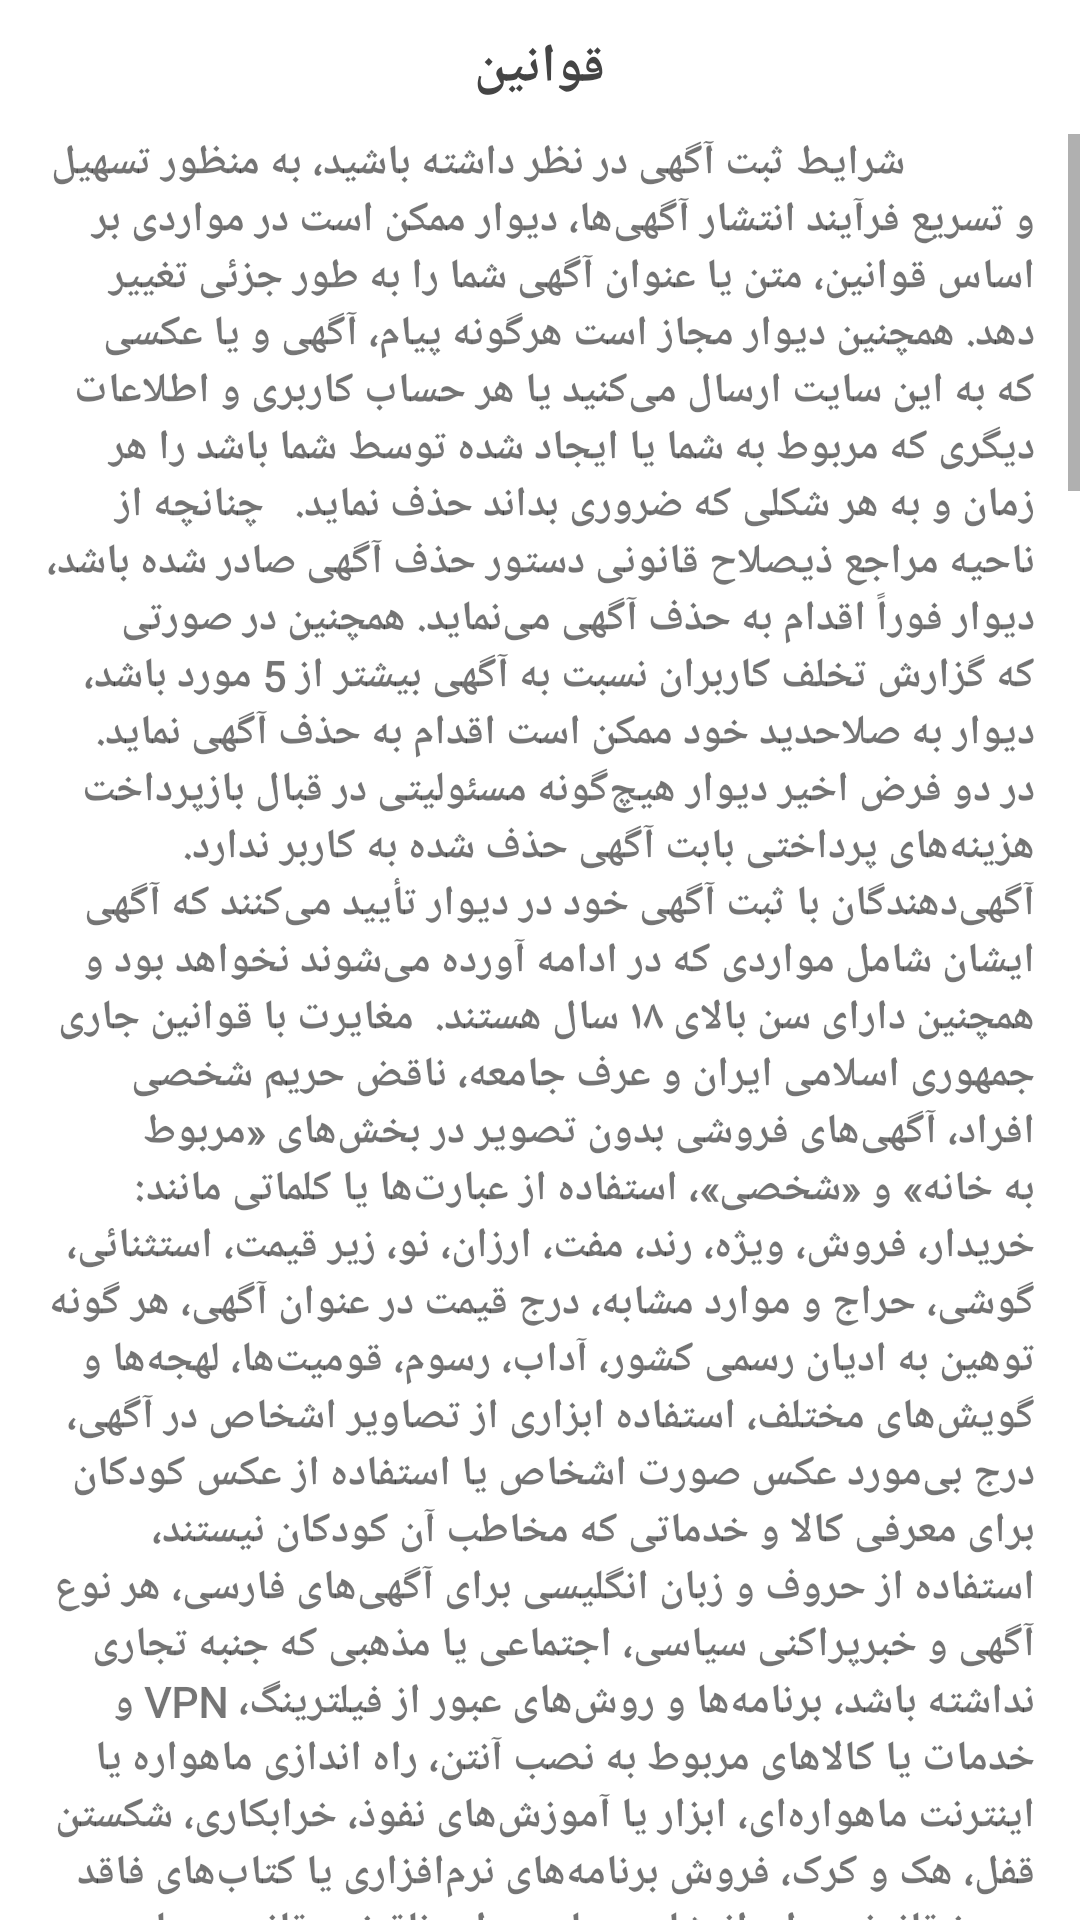

Here is an Android app screen rendered from its layout file. Give the layout XML and the strings, colors and styles it references.
<!-- AndroidManifest.xml: application theme AppTheme -->
<!-- res/layout/dialog_content.xml -->
<?xml version="1.0" encoding="utf-8"?>
<RelativeLayout xmlns:android="http://schemas.android.com/apk/res/android"
    xmlns:tools="http://schemas.android.com/tools"
    android:layout_width="match_parent"
    android:layout_height="wrap_content"
    android:layout_margin="-100dp">

    <RelativeLayout
        android:layout_width="match_parent"
        android:layout_height="wrap_content"
        android:layout_alignParentStart="true"
        android:layout_alignParentTop="true"
        android:background="@android:color/white">

        <TextView
            android:id="@+id/txtTitle"
            android:layout_width="wrap_content"
            android:layout_height="wrap_content"
            android:layout_alignParentTop="true"
            android:layout_centerHorizontal="true"
            android:layout_margin="10dp"
            android:fontFamily="@font/irfont"
            android:text="قوانین"
            android:textColor="@color/colorForeground"
            android:textSize="18sp"
            android:textStyle="bold" />

        <ScrollView
            android:layout_width="match_parent"
            android:layout_height="wrap_content"
            android:layout_below="@+id/txtTitle">

            <LinearLayout
                android:id="@+id/lnrList"
                android:layout_width="match_parent"
                android:layout_height="wrap_content"
                android:orientation="vertical">

                <TextView
                    android:id="@+id/txtContent2"
                    android:layout_width="match_parent"
                    android:layout_height="wrap_content"
                    android:layout_marginLeft="15dp"
                    android:layout_marginRight="15dp"
                    android:fontFamily="@font/irfont"
                    android:text="
            شرایط ثبت آگهی
در نظر داشته باشید، به منظور تسهیل و تسریع فرآیند انتشار آگهی‌ها، دیوار ممکن است در مواردی بر اساس قوانین، متن یا عنوان آگهی شما را به طور جزئی تغییر دهد. همچنین دیوار مجاز است هرگونه پیام، آگهی و یا عکسی که به این سایت ارسال می‌کنید یا هر حساب کاربری و اطلاعات دیگری که مربوط به شما یا ایجاد شده توسط شما باشد را هر زمان و به هر شکلی که ضروری بداند حذف نماید.

 چنانچه از ناحیه مراجع ذیصلاح قانونی دستور حذف آگهی صادر شده باشد، دیوار فوراً اقدام به حذف آگهی می‌نماید. همچنین در صورتی که گزارش تخلف کاربران نسبت به آگهی بیشتر از 5 مورد باشد، دیوار به صلاحدید خود ممکن است اقدام به حذف آگهی نماید. در دو فرض اخیر دیوار هیچ‌گونه مسئولیتی در قبال بازپرداخت هزینه‌های پرداختی بابت آگهی حذف شده به کاربر ندارد.

آگهی‌دهندگان با ثبت آگهی خود در دیوار تأیید می‌کنند که آگهی ایشان شامل مواردی که در ادامه آورده می‌شوند نخواهد بود و همچنین دارای سن بالای ۱۸ سال هستند.

مغایرت با قوانین جاری جمهوری اسلامی ایران و عرف جامعه،
ناقض حریم شخصی افراد،
آگهی‌های فروشی بدون تصویر در بخش‌های «مربوط به خانه» و «شخصی»،
استفاده از عبارت‌ها یا کلماتی مانند: خریدار، فروش، ویژه، رند، مفت، ارزان، نو، زیر قیمت، استثنائی، گوشی، حراج و موارد مشابه،
درج قیمت در عنوان آگهی،
هر گونه توهین به ادیان رسمی کشور، آداب، رسوم، قومیت‌ها، لهجه‌ها و گویش‌های مختلف،
استفاده ابزاری از تصاویر اشخاص در آگهی، درج بی‌مورد عکس صورت اشخاص یا استفاده از عکس کودکان برای معرفی کالا و خدماتی که مخاطب آن کودکان نیستند،
استفاده از حروف و زبان انگلیسی برای آگهی‌های فارسی،
هر نوع آگهی و خبرپراکنی سیاسی، اجتماعی یا مذهبی که جنبه تجاری نداشته باشد،
برنامه‌ها و روش‌های عبور از فیلترینگ، VPN و خدمات یا کالاهای مربوط به نصب آنتن، راه اندازی ماهواره یا اینترنت ماهواره‌ای،
ابزار یا آموزش‌های نفوذ، خرابکاری، شکستن قفل، هک و کرک،
فروش برنامه‌های نرم‌افزاری یا کتاب‌های فاقد مجوز قانونی برای انتشار و سایر موارد ناقض «قانون حمایت حقوق مؤلفان و مصنفان و هنرمندان»،
هر گونه اجاره و فروش فیلم یا موسیقی،
شبکه‌های هرمی و فعالیت‌های غیرقانونی و غیرمجاز اقتصادی مشابه،
هر نوع مسابقه، قرعه‌کشی و بخت‌آزمایی (با جایزه یا بدون جایزه)،
آگهی انجام پروژه‌های دانشجویی و دانش آموزی،
هر گونه کالایی که موجب رواج خشونت و آسیب رساندن به دیگران می‌شود، مانند: سلاح‌های گرم و سرد، مواد محترقه و امثال آن،
کالا و خدمات مرتبط با مواد مخدر، سیگار یا ترک اعتیاد،
فروش دستگاه فلزیاب، گنج‌یاب، حفاری غیرمجاز یا لوازم و تجهیزات مرتبط با آن،
خدمات مرتبط با همسریابی، دوست‌یابی، مشاوره خانوادگی،
آگهی‌هایِ محرمیت، صیغه و ازدواج،
خدمات، دفاتر و شرکت‌های مرتبط با لیزینگ به جز نمایندگی‌های مجاز با ارائه مجوز،
فروش فاکتور و پیش فاکتور برای اخذ وام، حذف سهم بیمه کارفرما و مشابه آن،
هرگونه خدمات مرتبط با گرین‌کارت یا اقامت کشورها و مسافرت و اخذ ویزا به کشورهایی که منع قانونی برای ورود به آن‌ها وجود دارد،
خرید و فروش فیش حج عمره و تمتع،
خرید و فروش اعضای بدن، مانند:‌ «کلیه»،
درخواست کمک‌های نقدی یا پیش‌پرداخت برای معامله‌های از راه دور،
درج شماره حساب در متن آگهی،
خدمات و کالاهایی که شائبه کلاهبرداری در آن مشاهده شود،
معرفی سایت‌، کالا یا خدماتی که به هر شکلی قصد رقابت با دیوار را دارند،
خرید و فروش حیوانات، پرندگان و خزندگان وحشی و گوشت‌خوار،
خرید و فروش مواد غذایی، تقویتی و مکمل‌های ورزشی،
نصب برنامه‌های جانبی موبایل و ویندوز،
پنل پیامک انبوه،
درج آگهی‌های دوره‌های آموزشی بدون قراردادن اطلاعاتی در مورد مدرس،
درج آگهی‌ خودروهای غیر قابل خرید و فروش در ایران،
درج مکرر آگهی‌‌های یکسان حتی با عناوین متفاوت در یک روز،
ارسال مجدد یک آگهی‌‌ که از زمان حذف آن توسط کاربر، بیش از ۲۴ ساعت سپری نشده باشد،
قرار ملاقات غیرتجاری به صورت آنلاین،
وجود جملات نادرست از نظر املائی یا نگارشی و
آگهی‌های فروش سیم کارت که شمارهٔ آن در عنوانِ آگهی درج نشده باشد.
هرگونه اشاره به شبکه‌های اجتماعی مانند تلگرام و یا اینستاگرام در بخش توضیحات به جز در دسته‌بندی خدمات
هرگونه سوءاستفاده از شماره تلفن همراه یا نشانی پست الکترونیکی دیگران پیگرد قانونی دارد و آگهی دهنده مسئول آن تلقی شده و دیوار در این مورد هیچ گونه مسئولیتی ندارد.

شرایط تصاویر آگهی‌ها
پیشنهاد می‌کنیم همواره از تصاویر واقعی، باکیفیت و مرتبط با کالا یا خدمتی که ارائه می‌نمایید، استفاده کنید؛ اندازهٔ تصویر می‌بایست حداقل ۶۰۰*۶۰۰ و حجم آن حداکثر ۱۰ مگابایت باشد. چنانچه یک یا چند بند از موارد زیر برای تصویر آگهی شما صدق کند، تصویر منتشر نمی‌شود:



تصویر لوگو*،
تصویر بیش از حد کوچک یا بی‌کیفیت،
تصویر غیر واقعی،
تصویر دارای کادری سیاه (یا سایر رنگ‌ها)،
مغایرت محتوای تصویر با شرایط عرف جامعه و یا قوانین جمهوری اسلامی،
استفاده ابزاری از تصاویر اشخاص در آگهی
تصویری که متعلق به آگهی دیگری در دیوار باشد،
تصویری که به آگهی مرتبط نباشد،
بیش از ۲۰٪ از محتوایِ تصویر آگهی شامل متن باشد،
تصویر نیاز به چرخش داشته باشد،
در تصویر آگهی عبارت‌های تبلیغاتی یا واژه‌هایی مانند:‌ حراج و … نوشته شده باشد،
تصاویری که دارای شماره تماس، ایمیل یا آدرس سایت باشند،
*در دسته‌بندی استخدام و کاریابی و همچنین دسته‌بندی خدمات امکان ثبت تصویر لوگوی شرکت و مجموعه وجود دارد.



شرایط مشاهده و استفاده از آگهی‌ها
هرگونه استفاده از دیوار به معنی پذیرفتن شرایط مندرج در این سایت است. دیوار هیچ توافقی با کاربران خارج از این شرایط ندارد. شرایط زیر مربوط به کسانی است که به هر شکلی از آگهی‌های منتشر شده‌ٔ دیوار استفاده می‌کنند.

تلاش دیوار، نشر آگهی‌ها با اطلاعات صحیح و درست است اما نمی‌تواند صحت آگهی‌ها را تضمین نماید و هیچ‌گونه تعهد یا مسئولیتی در قبال آگهی‌ها برعهده نمی‌گیرد.
مسئولیت استفاده از آگهی‌های این سایت بر عهدهٔ شماست و دیوار هیچ تعهدى در قبال خسارات مستقیم، اتفاقى، تبعى، غیرمستقیم و کیفرى، ناشى از دسترسى و استفادهٔ شما از این سایت ندارد.
دیوار هیچ قرارداد، تعهدنامه یا سندی را با آگهی‌دهندگان حقیقی یا حقوقی منعقد نمی‌کند. کاربرانِ دیوار در هر لحظه قادر به ویرایش آگهی خود هستند، بنابراین دیوار، هیچ‌گونه مسئولیتی را در قبال هر نوع آگهی درج شده در سایت نمی‌پذیرد و صرفاً مطالب درج شده توسط کاربران را نمایش می‌دهد.
مسئولیت استفاده از هرگونه متن، پیام، توضیح، اطلاعات، عکس، مشخصات تماس و موارد مشابه که به دیوار ارسال می‌شود یا در آن قرار می‌گیرد، شامل بازتولید، افشاء، مخابره، نشر و پخش آن بر عهدهٔ فرستنده اطلاعات است.
دیوار مختار است هر گونه پیام، آگهی یا عکسی که به این سایت ارسال می‌کنید یا هر حساب کاربری و اطلاعات دیگری که مربوط به شما یا ایجاد شده توسط شما باشد را هر زمانی و به هر شکلی که ضروری بداند حذف نماید.
مسئولیت هر لینک، مطلب و ادعایی مربوط به دیوار که به واسطه‌ٔ اشخاص حقیقی و حقوقی دیگر در سایت، بلاگ یا شبکه‌های اجتماعی و باقی رسانه‌ها منتشر می‌شود، با خود این افراد است و دیوار مسئولیتی در قبال آنها ندارد.
آگهی‌های دیوار با هزینه‌ٔ گردانندگان سایت جمع‌آوری، نظارت، مرتب‌سازی و توزیع شده است و حق حذف آگهی‌ها در هر زمان به ارسال‌کننده آگهی داده شده است. استفاده کننده از دیوار حق کپی‌برداری از اطلاعات آگهی‌دهنده، نوشتار و تصاویر آگهی‌های ارسال شده به دیوار را چه به شکل دستی و یا خودکار نخواهد داشت و انجام این موارد پیگرد قانونی دارد.
قوانین جمهوری اسلامی ایران بر تعبیر، تفسیر، اجرا و تأثیر این توافق‌نامه حاکم خواهند بود.




شرایط استفاده از امکانات ارتباطی
دیوار برخی امکانات ارتباطی از قبیل چت را با هدف تسهیل ارتباطات، کاهش مزاحمت‌ها و افزایش معاملات ارائه می‌کند. صحبت‌های کاربران صرفاً باید مربوط به آگهی خاص و در خصوص ارائه و یا دریافت کالا و خدمات مورد اشاره باشد و استفاده از آن بابت مقاصد دیگر از جمله ارتباطات خصوصی مجاز نیست. دیوار برای ایجاد محیطی ایمن برای معاملات، ضمن ذخیره‌سازی اطلاعات ارتباطی و تحلیل خودکار آنها، بر اساس یافته‌های هوش مصنوعی، پیشنهادات و خدماتی را بر روی ابزارهای ارتباطی خود ارائه می‌کند. لذا لازم به یادآوری است که بر خلاف محیط‌های ارتباطی دیگر که مشمول استانداردهای حریم شخصی است، ارتباطات روی دیوار صرفاً باید مربوط به معاملات باشد و دیوار برای ایجاد محیطی ایمن و جلوگیری از سوءاستفاده و مزاحمت، بر روی این ابزارها ممکن است در صورت لزوم، نظارت ماشینی یا انسانی صورت دهد.



امن خرید کنید
از کسانی خرید کنید که امکان ملاقات حضوری با آنها پیش از انجام معامله وجود داشته باشد.
هرگز پیش از دریافت کالا هزینه‌ای پرداخت نکنید.
اگر فروشنده اطلاعات شخصی یا اطلاعات حساب بانکی خود را ارائه کرد،‌ دلیل کافی برای اعتماد شما به ایشان نیست؛ ممکن است اطلاعات شخص دیگری مورد سوء‌استفاده قرار گرفته باشد.
در صورت امکان، پس از خرید کالا رسید کتبی معتبر از فروشنده دریافت کنید.
بیشتر احتیاط کنید وقتی…
قیمت و شرایط ارائه شده بیش از حد عالی به نظر می‌رسد.
فروشنده یا خریداری که بی‌دلیل و به طرزی مشکوک اطلاعات حساب بانکی شما را می‌پرسد.
می‌خواهید مبلغ قابل توجهی به کسی که نمی‌شناسید، بپردازید. سعی کنید در محلی امن مانند پایگاه‌های پلیس یا شعب بانک‌ها قرار بگذارید.
به خاطر داشته باشید:
در خرید پستی، شما پیش از اطمینان از صحت کالا هزینه را پرداخت کرده‌اید که این مورد خالی از ریسک نیست و ما انجام آن را به هیچ عنوان توصیه نمی‌کنیم.
بهتر است نقدی معامله کنید. چک و سفته ممکن است نقد نشوند.
در مورد برخی کالاها بهتر است درخواست فاکتور خرید و احیاناً بسته‌بندی اولیه را از فروشنده داشته باشید.
بهتر است قبل از تحویل کالا یا خودروی خود در ازای چک‌های رمزدار بانکی، با مراجعه به بانک مربوط از اصالت آن اطمینان حاصل کنید.

در صورت ایجاد مزاحمت برای شما، می‌توانید با مراجعه به سایت پلیس فتا،‌ از اطلاعات تماس پلیس فتای محل سکونت خود آگاه شده و موضوع را از آن طریق پیگیری کنید.
                    "
                    android:textStyle="bold" />

                <CheckBox
                    android:id="@+id/checkBox"
                    android:layout_width="match_parent"
                    android:layout_height="wrap_content"
                    android:layout_margin="10dp"
                    android:text="قوانین را خواندم و قبول دارم."
                    android:textSize="18sp"
                    android:textStyle="bold" />
            </LinearLayout>
        </ScrollView>

    </RelativeLayout>
</RelativeLayout>
<!-- resources referenced by this layout -->
<resources>
  <color name="colorForeground">#444444</color>
  <style name="AppTheme" parent="Theme.AppCompat.Light.NoActionBar">
          
          <item name="colorPrimary">@color/colorPrimary</item>
          <item name="colorPrimaryDark">@color/colorPrimaryDark</item>
          <item name="colorAccent">@color/colorPrimaryDark</item>
      </style>
  <color name="colorPrimary">#4EE098</color>
  <color name="colorPrimaryDark">#5cca94</color>
</resources>
